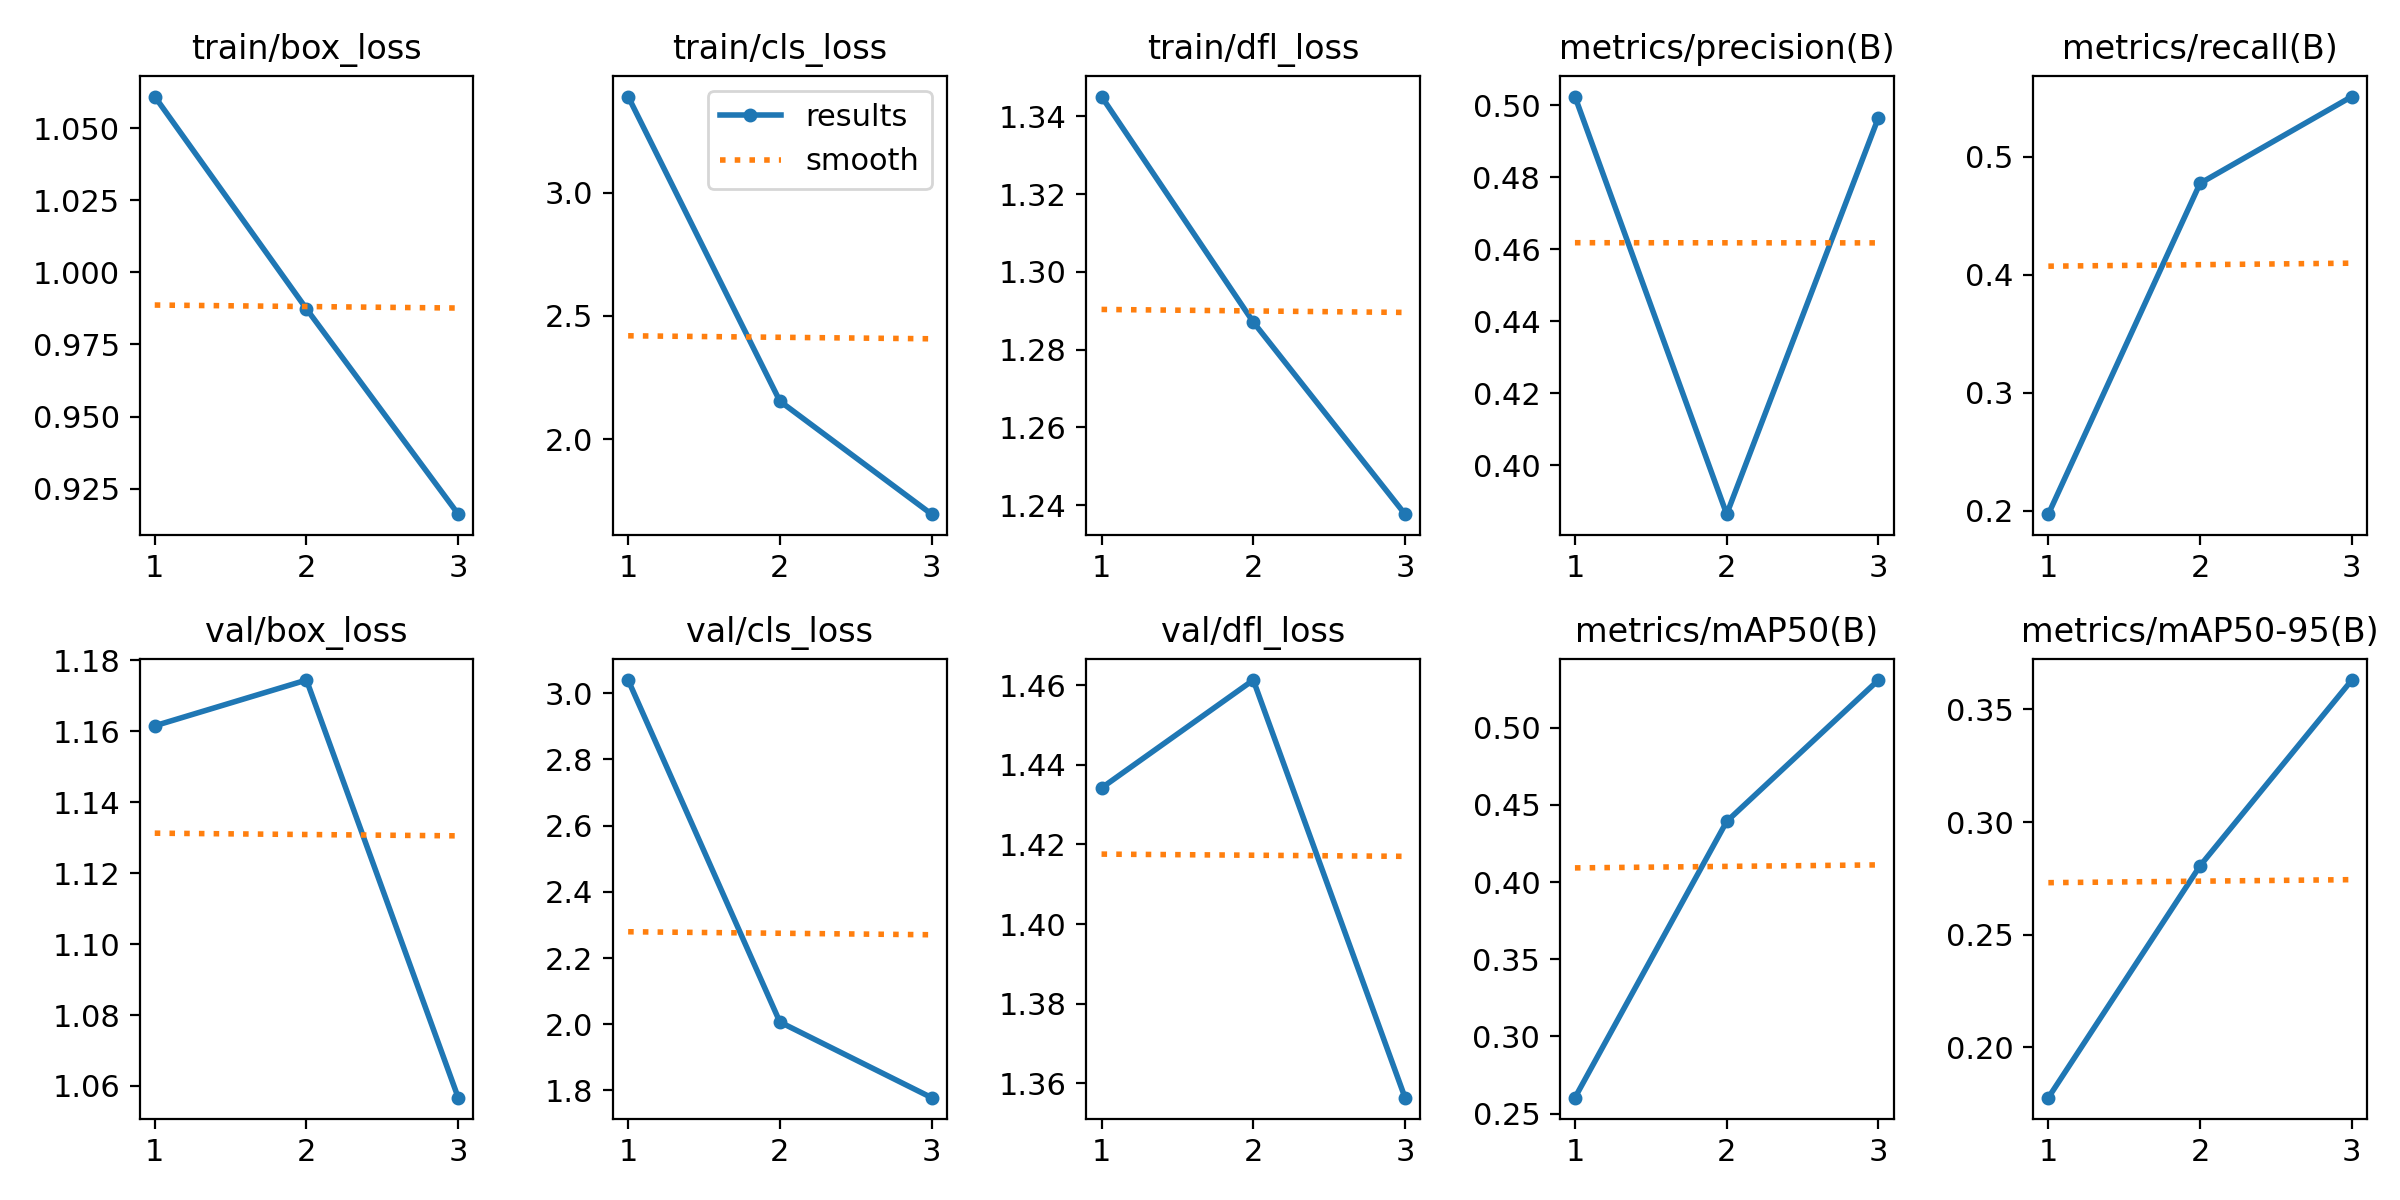

Values plotted in this chart, from the file beside it:
epoch, train/box_loss, train/cls_loss, train/dfl_loss, metrics/precision(B), metrics/recall(B), metrics/mAP50(B), metrics/mAP50-95(B), val/box_loss, val/cls_loss, val/dfl_loss, lr/pg0, lr/pg1, lr/pg2
1, 1.061, 3.391, 1.345, 0.5023, 0.1969, 0.2603, 0.1777, 1.161, 3.039, 1.434, 0.0001649, 0.0001649, 0.0001649
2, 0.9873, 2.154, 1.287, 0.3865, 0.4776, 0.4393, 0.2806, 1.174, 2.007, 1.461, 0.0002222, 0.0002222, 0.0002222
3, 0.9162, 1.695, 1.238, 0.4965, 0.5512, 0.5309, 0.363, 1.057, 1.778, 1.356, 0.0001694, 0.0001694, 0.0001694
